Run: headless pygame with SDL's dummy video driver; simulated clock (each Clock.tick advances the game by its frame time, no real sleeping); random seed 0; keys injected as events and as key.get_pressed() state; mouse plan: one left click at the window centre at the start of phase 2, then a move to the lower-right quarter at the start of phase 3.
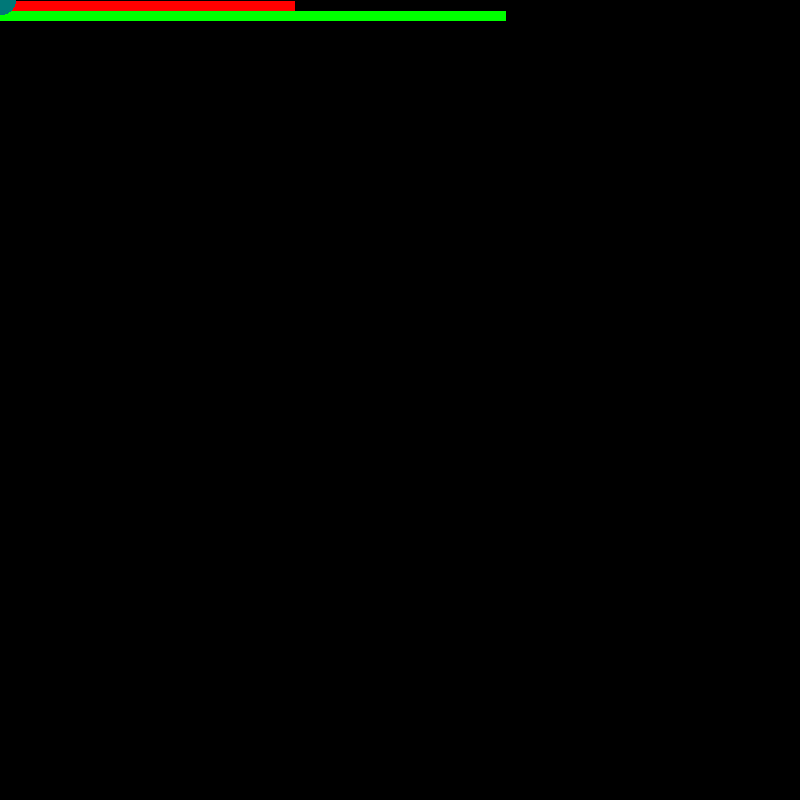
Frame 1 of 4 · flips 1–60 · no input
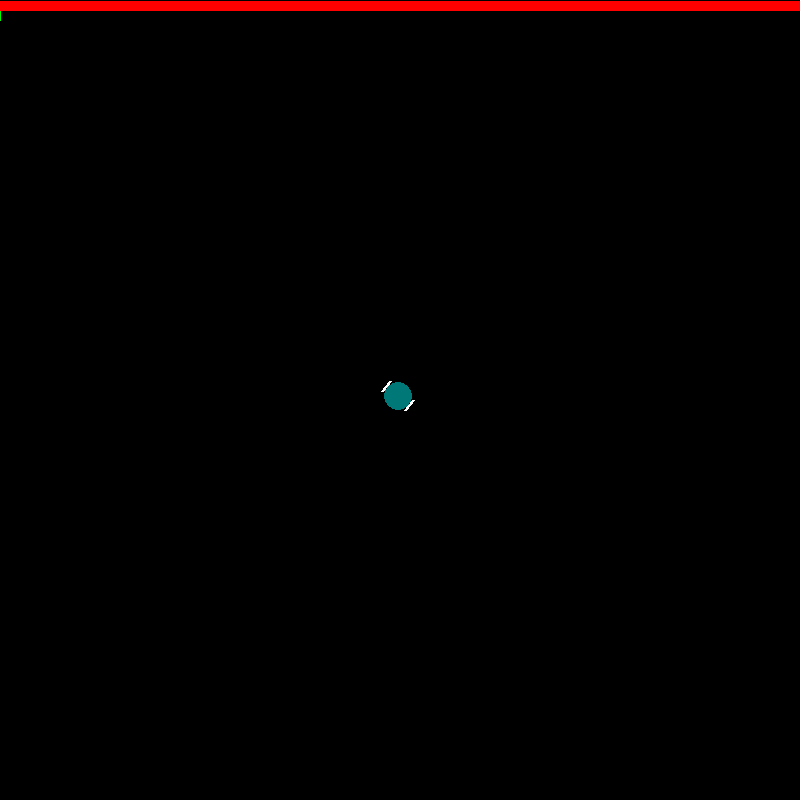
Frame 2 of 4 · flips 61–180 · clicked the window centre · tapped SPACE, RETURN · held RIGHT (→), D
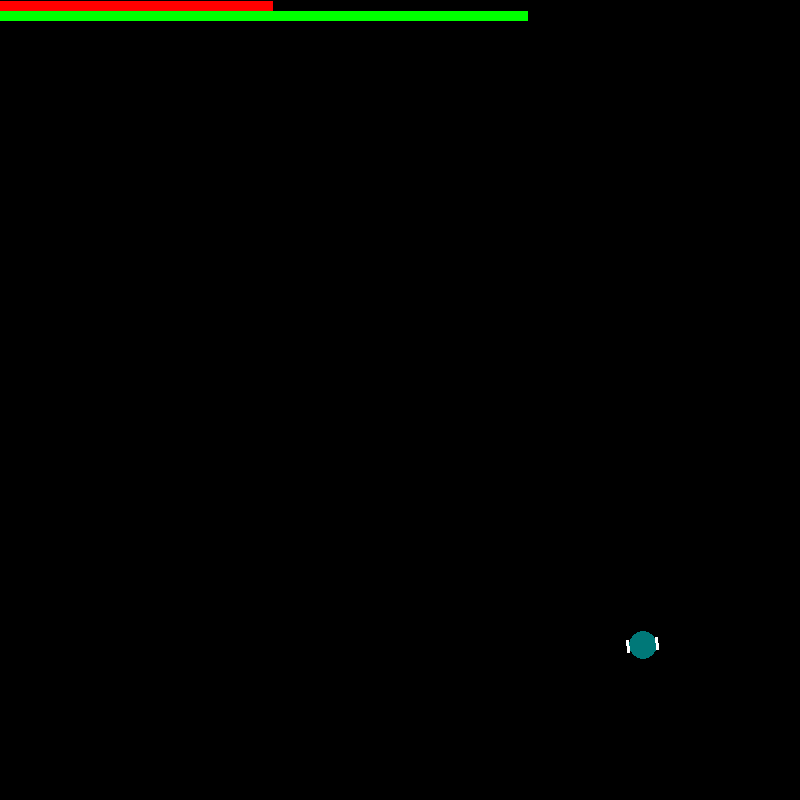
Frame 3 of 4 · flips 181–300 · moved the mouse to the lower-right quarter · held DOWN (↓), S
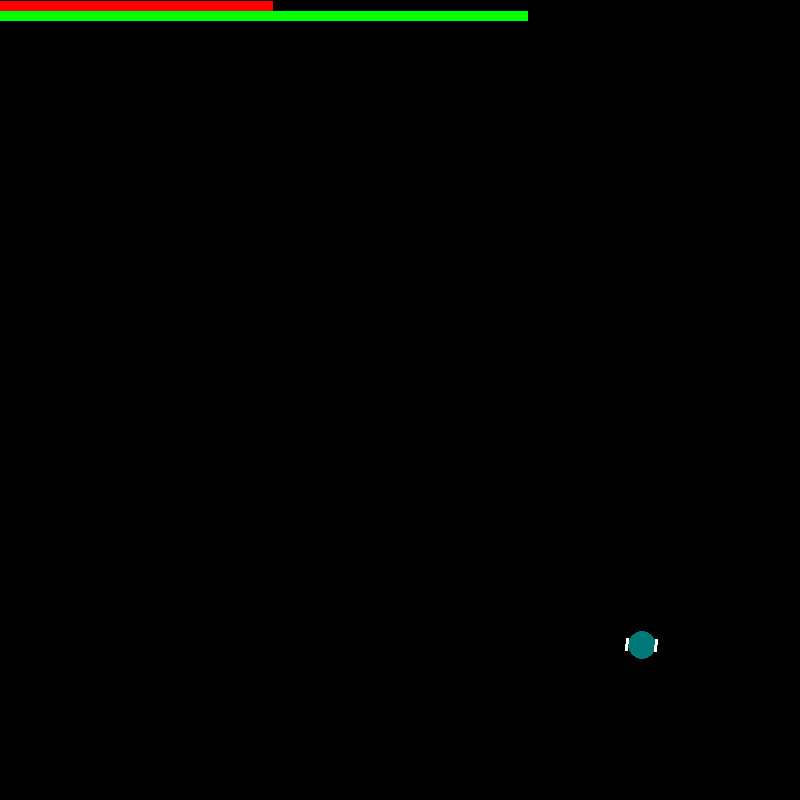
Frame 4 of 4 · flips 301–420 · held LEFT (←), A, UP (↑), W

The pygame program that drew these frames:

import pygame
import sys
from pygame.cursors import load_xbm
from pygame.locals import *
from math import *
WHITE=(255,255,255)
BLACK=(0,0,0,0)
RED=(255,0,0)
BLUE=(0,0,255)
GREEN=(0,255,0)
GRAY=(0,120,120)
desX=500;desY=700
pygame.init()
WIN=pygame.display.set_mode((800,800))
WIN.fill(BLACK)
bot=pygame.Rect(30,30,50,30)
clk=pygame.time.Clock()
VR=0
VL=0
class diffDrive:
    def __init__(self):
        self.pose=[30,30]
        self.theta=-pi/2
        self.vel=[0,0]
        self.dt=0.1
        self.l=30
    def move(self):
        self.controller()
        v=(self.vel[0]+self.vel[1])/2
        w=(-self.vel[1]+self.vel[0])/self.l
        self.theta+=w*self.dt
        self.pose[0]=self.pose[0]+v*cos(self.theta)
        self.pose[1]=self.pose[1]+v*sin(self.theta)
    def controller(self):
        if abs(atan2((desY-self.pose[1]),(desX-self.pose[0]))-self.theta)<pi/60:
            self.vel=[10,10]
        else:
            err=atan2((desY-self.pose[1]),(desX-self.pose[0]))-self.theta
            w=2*err
            self.vel=[15*w,-15*w]
ddr=diffDrive()
if __name__=='__main__':
    while True:
        clk.tick(10)
        # x,y=pygame.mouse.get_pos()  
        # if pygame.mouse.get_pressed():    
        #     if y>0 and y<10:
        #         ddr.vel[0]=(float(x)-400)/8
        #     elif y>10 and y<20:
        #         ddr.vel[1]=(float(x)-400)/8
        #     elif y>50:
        #         ddr.pose=[x,y]
        #         ddr.theta=0
        for event in pygame.event.get():
            if event.type==QUIT:
                pygame.quit()
                sys.exit()
        if pygame.mouse.get_pressed():
            desX,desY=pygame.mouse.get_pos()
        ddr.move()
        X=floor(ddr.pose[0]-(6*cos(ddr.theta)))
        Y=floor(ddr.pose[1]-(6*sin(ddr.theta)))
        X1=floor(ddr.pose[0]+(6*cos(ddr.theta)))
        Y1=floor(ddr.pose[1]+(6*sin(ddr.theta)))
        front_X=floor(X-(15*sin(ddr.theta)))
        front_Y=floor(Y+(15*cos(ddr.theta)))
        front_X1=floor(X+(15*sin(ddr.theta)))
        front_Y1=floor(Y-(15*cos(ddr.theta)))
        back_X=floor(X1-(15*sin(ddr.theta)))
        back_Y=floor(Y1+(15*cos(ddr.theta)))
        back_X1=floor(X1+(15*sin(ddr.theta)))
        back_Y1=floor(Y1-(15*cos(ddr.theta)))     
        WIN.fill(BLACK)
        pygame.draw.line(WIN,RED,(0,5),(floor(ddr.vel[0]*8+400),5),10)
        pygame.draw.line(WIN,GREEN,(0,15),(floor(ddr.vel[1]*8+400),15),10)
        pygame.draw.circle(WIN,GRAY, (floor(ddr.pose[0]),floor(ddr.pose[1])), 14)
        pygame.draw.line(WIN,WHITE,(front_X,front_Y),(back_X,back_Y),3)
        pygame.draw.line(WIN,WHITE,(front_X1,front_Y1),(back_X1,back_Y1),3)
        pygame.display.flip()
